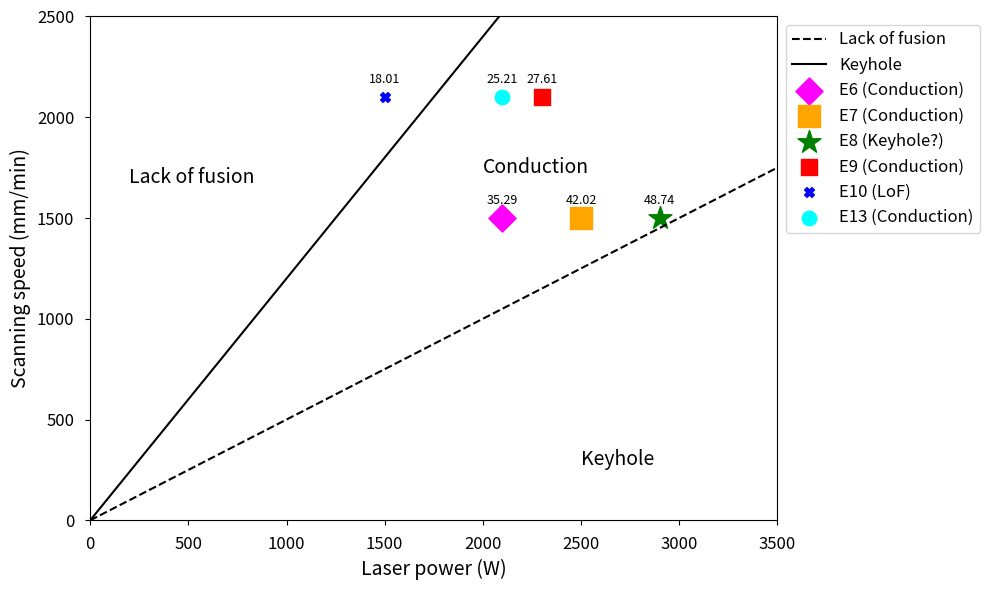

Source code (Python):
import matplotlib.pyplot as plt
import numpy as np

# Define a function to normalize energy density values to a suitable range for marker sizes
def normalize_to_range(values, new_min, new_max):
    min_val = min(values)
    max_val = max(values)
    return [((new_max - new_min) * (value - min_val) / (max_val - min_val)) + new_min for value in values]

# Update the power range and corresponding lines starting from zero
power_range = np.linspace(0, 3500, 100)
lack_of_fusion_line = power_range * 0.5  # Adjusting the slope so it starts from zero
conduction_keyhole_transition = power_range* 1.2  # Adjusting the slope and intercept

data_points = {
    'E6 (Conduction)': {'power': 2100, 'speed': 1500, 'hatch':1.7, 'layer thickness': 1.4, 'marker': 'D', 'color': 'magenta'},
    'E7 (Conduction)': {'power': 2500, 'speed': 1500, 'hatch':1.7, 'layer thickness': 1.4, 'marker': 's', 'color': 'orange'},
    'E8 (Keyhole?)': {'power': 2900, 'speed': 1500, 'hatch':1.7, 'layer thickness': 1.4, 'marker': '*', 'color': 'green'},
    'E9 (Conduction)': {'power': 2300, 'speed': 2100, 'hatch':1.7, 'layer thickness': 1.4, 'marker': 's', 'color': 'red'},
    'E10 (LoF)': {'power': 1500, 'speed': 2100, 'hatch':1.7, 'layer thickness': 1.4, 'marker': 'X', 'color': 'blue'},
    'E13 (Conduction)': {'power': 2100, 'speed': 2100, 'hatch':1.7, 'layer thickness': 1.4, 'marker': 'o', 'color': 'cyan'}
}

# Caluclate energy density
for label, info in data_points.items():
    P = info['power']  # Laser power in watts
    v = info['speed'] / 60  # Convert scanning speed to mm/s from mm/min
    h = info['hatch']
    t = info['layer thickness']
    E = P / (v * h * t)  # Energy density
    info['energy_density'] = E  # Add the calculated energy density to the data points

# Extract energy density values and normalize them to a new range for marker sizes
energy_density_values = [info['energy_density'] for label, info in data_points.items()]
normalized_marker_sizes = normalize_to_range(energy_density_values, new_min=50, new_max=300)  # Marker size range

# Create a new figure
plt.figure(figsize=(10, 6))

# Add the updated lines to the plot
plt.plot(power_range, lack_of_fusion_line, 'k--', label='Lack of fusion')  # Dashed line
plt.plot(power_range, conduction_keyhole_transition, 'k-', label='Keyhole')  # Solid line


for (label, info), marker_size in zip(data_points.items(), normalized_marker_sizes):
    plt.scatter(info['power'], info['speed'], label=label, marker=info['marker'], color=info['color'], s=marker_size)
    # Annotate the energy density
    plt.annotate(f"{info['energy_density']:.2f}", 
                 (info['power'], info['speed']), 
                 textcoords="offset points", 
                 xytext=(0,10), 
                 ha='center', fontsize=9)

# Annotations without arrows
plt.text(200, 1700, 'Lack of fusion', fontsize=14, verticalalignment='center')
plt.text(2000, 1750, 'Conduction', fontsize=14, verticalalignment='center')
plt.text(2500, 300, 'Keyhole', fontsize=14, verticalalignment='center')

# Update the axis labels
plt.xlabel('Laser power (W)', fontsize=14)
plt.ylabel('Scanning speed (mm/min)', fontsize=14)

plt.xticks(fontsize=12, rotation=0, ha='center', va='top', rotation_mode='anchor')
plt.yticks(fontsize=12)
plt.tick_params(axis='x', which='major', pad=8)
plt.tick_params(axis='y', which='major', pad=8)

# Update the plot limits
plt.xlim(0, 3500)
plt.ylim(0, 2500)

# Place the legend outside the plot area, to the right
plt.legend(loc='upper left', bbox_to_anchor=(1, 1), fontsize=12)

# Adjust the layout to make room for the legend
plt.tight_layout()

# Show the plot
plt.show()
